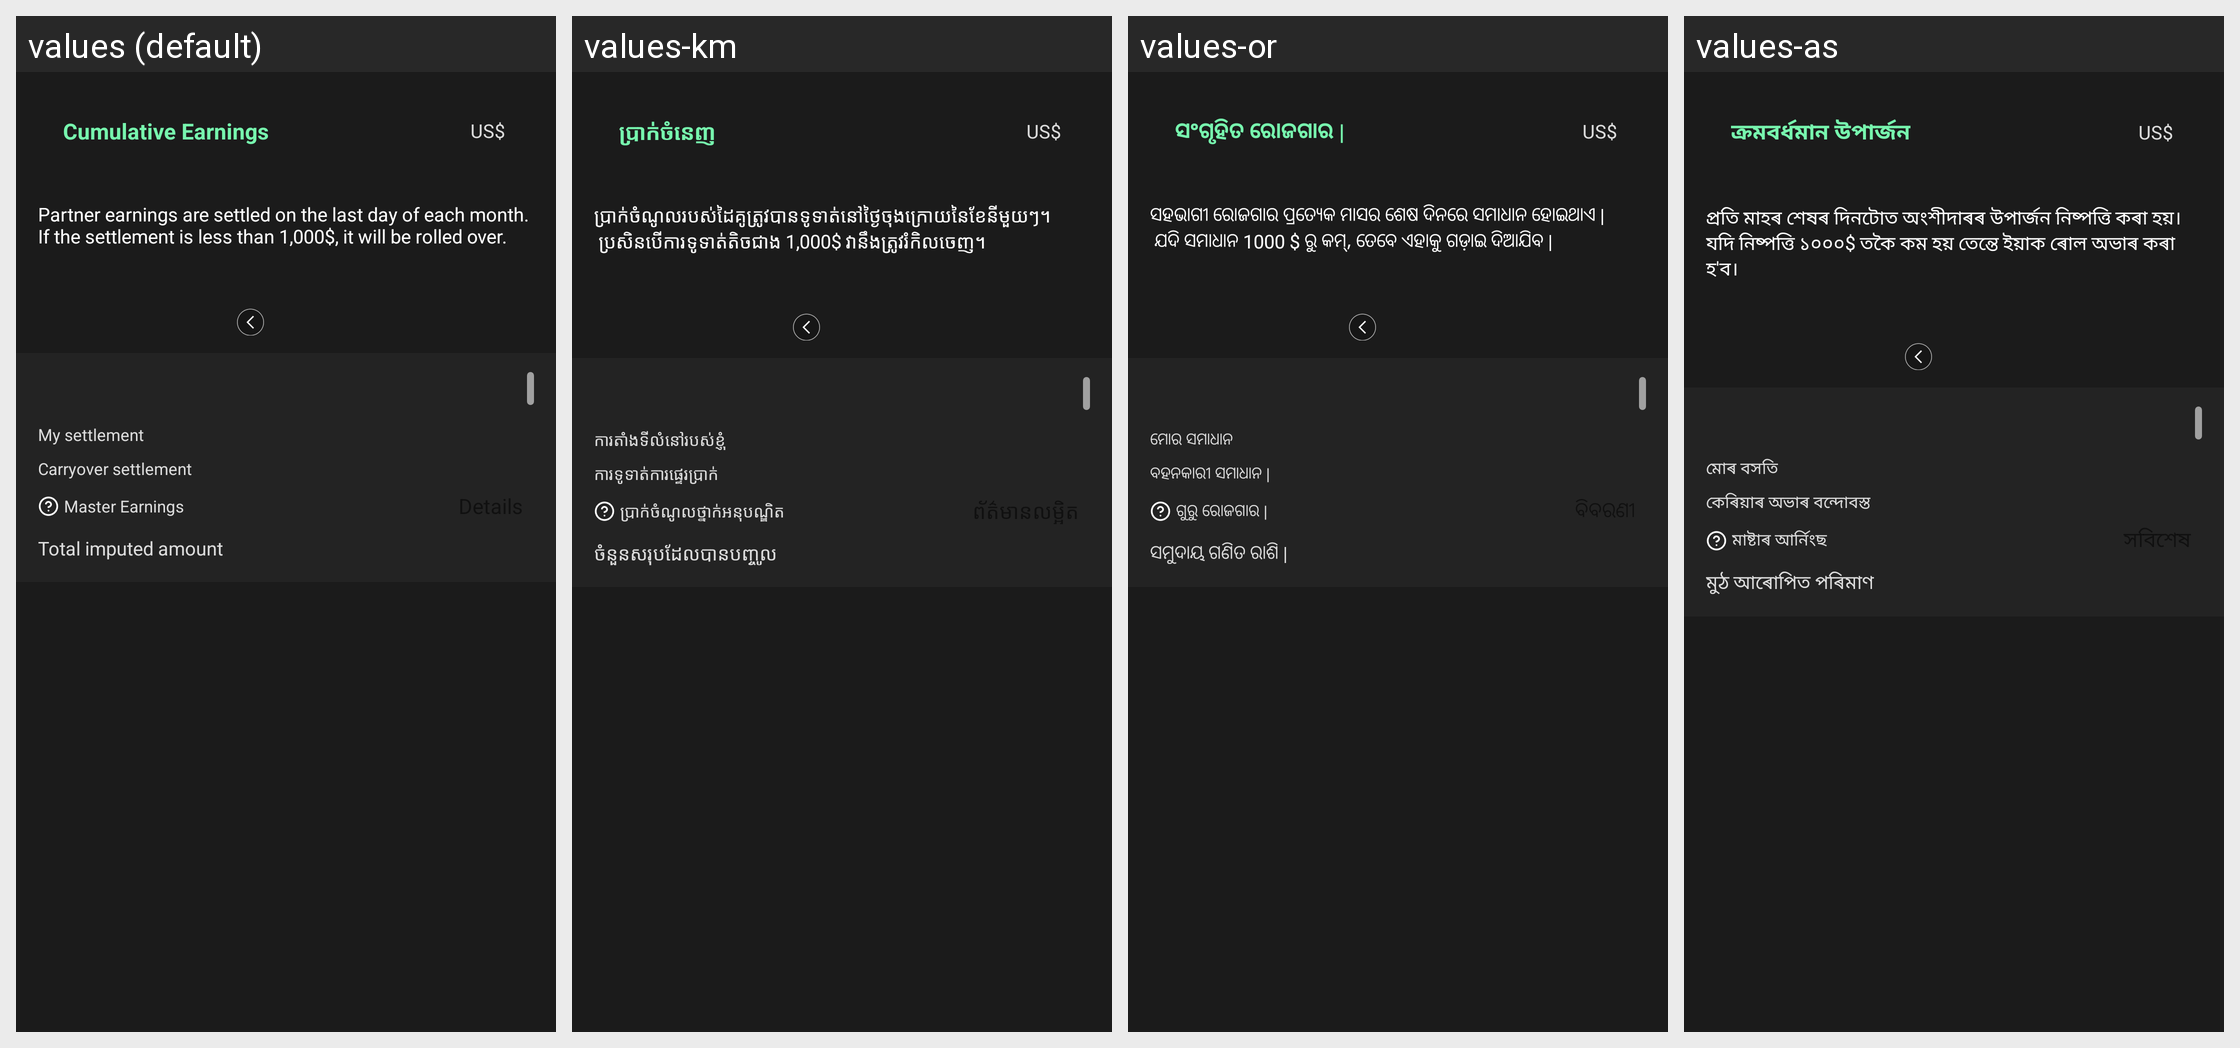

This grid shows one Android layout under several languages. Give, for every string resource on the screen, its name, the default text and each shown locale's text.
Android screen res/layout/activity_profit_partner_config.xml rendered under 4 locales, left to right: values (default), values-km, values-or, values-as. Device: Nexus 5 (rendered at 1080×1920; each locale shown at half size, 540×960, under a caption strip naming it); theme AppTheme.
Other locales in the repository, not shown: values-af, values-am, values-ar, values-az, values-be, values-bg, values-bn, values-bs, values-ca, values-ceb, values-co, values-cs, values-cy, values-da, values-de, values-el, values-en, values-eo, values-es, values-et, values-eu, values-fa, values-fi, values-fr, values-fy, values-ga, values-gd, values-gl, values-gn, values-gu, values-ha, values-haw, values-he, values-hi, values-hmn, values-hr, values-ht, values-hu, values-hy, values-id, values-ig, values-is, values-it, values-ja, values-jw, values-ka, values-kk, values-kn, values-ko, values-ku, values-ky, values-lb, values-lo, values-lt, values-lv, values-mg, values-mi, values-mk, values-ml, values-mn, values-mr, values-ms, values-mt, values-my, values-ne, values-nl, values-no, values-ny, values-pa, values-pl, values-ps, values-pt, values-ro, values-ru, values-rw, values-sd, values-si, values-sk, values-sl, values-sm, values-sn, values-so, values-sq, values-sr, values-st, values-su, values-sv, values-sw, values-ta, values-te, values-tg, values-th, values-tk, values-tr, values-tt, values-ug, values-uk, values-ur, values-uz, values-vi, values-xh, values-yi, values-yo, values-zh-rCN, values-zh-rTW, values-zu.
Strings drawn on this screen, with the default value and each locale's value (text and hints the layout hard-codes, and strings that could not be matched under every locale, appear in the picture but are not listed):

word_total_commission
  values: Cumulative Earnings
  values-km: ប្រាក់ចំនេញ
  values-or: ସଂଗୃହିତ ରୋଜଗାର |
  values-as: ক্ৰমবৰ্ধমান উপাৰ্জন

word_dollar_unit
  values: US$
  values-km: US$  [not translated; the default value is used]
  values-or: US$  [not translated; the default value is used]
  values-as: US$  [not translated; the default value is used]

msg_profit_partner_desc
  values: Partner earnings are settled on the last day of each month.
      If the settlement is less than 1,000$, it will be rolled over.
  values-km: ប្រាក់ចំណូលរបស់ដៃគូត្រូវបានទូទាត់នៅថ្ងៃចុងក្រោយនៃខែនីមួយៗ។
       ប្រសិនបើការទូទាត់តិចជាង 1,000$ វានឹងត្រូវរំកិលចេញ។
  values-or: ସହଭାଗୀ ରୋଜଗାର ପ୍ରତ୍ୟେକ ମାସର ଶେଷ ଦିନରେ ସମାଧାନ ହୋଇଥାଏ | 
       ଯଦି ସମାଧାନ 1000 $ ରୁ କମ୍, ତେବେ ଏହାକୁ ଗଡ଼ାଇ ଦିଆଯିବ |
  values-as: প্ৰতি মাহৰ শেষৰ দিনটোত অংশীদাৰৰ উপাৰ্জন নিষ্পত্তি কৰা হয়।
      যদি নিষ্পত্তি ১০০০$ তকৈ কম হয় তেন্তে ইয়াক ৰোল অভাৰ কৰা হ'ব।

word_my_profit
  values: My settlement
  values-km: ការតាំងទីលំនៅរបស់ខ្ញុំ
  values-or: ମୋର ସମାଧାନ
  values-as: মোৰ বসতি

word_transfered_profit
  values: Carryover settlement
  values-km: ការទូទាត់ការផ្ទេរប្រាក់
  values-or: ବହନକାରୀ ସମାଧାନ |
  values-as: কেৰিয়াৰ অভাৰ বন্দোবস্ত

word_master_profit
  values: Master Earnings
  values-km: ប្រាក់ចំណូលថ្នាក់អនុបណ្ឌិត
  values-or: ଗୁରୁ ରୋଜଗାର |
  values-as: মাষ্টাৰ আৰ্নিংছ

word_total_profit
  values: Total imputed amount
  values-km: ចំនួនសរុបដែលបានបញ្ចូល
  values-or: ସମୁଦାୟ ଗଣିତ ରାଶି |
  values-as: মুঠ আৰোপিত পৰিমাণ
